Photos from the image-classification dataset "dataset" in the GitHub repository almatov1/potato-python. Its 2 classes are: potato, purslane.

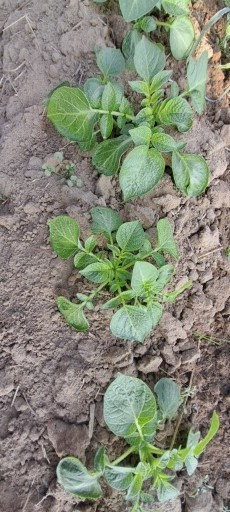
Label: potato

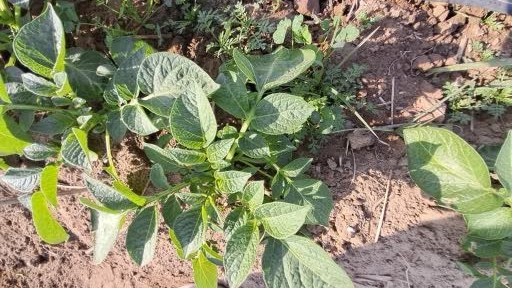
Label: potato

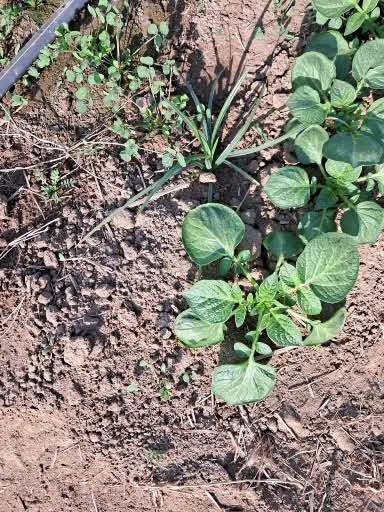
Label: potato

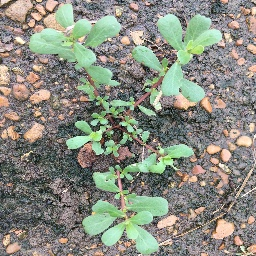
Label: purslane

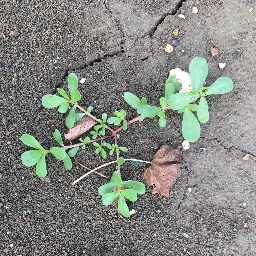
Label: purslane

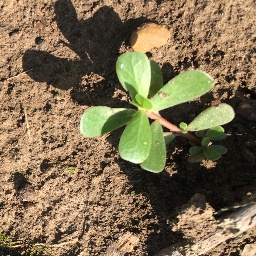
Label: purslane
